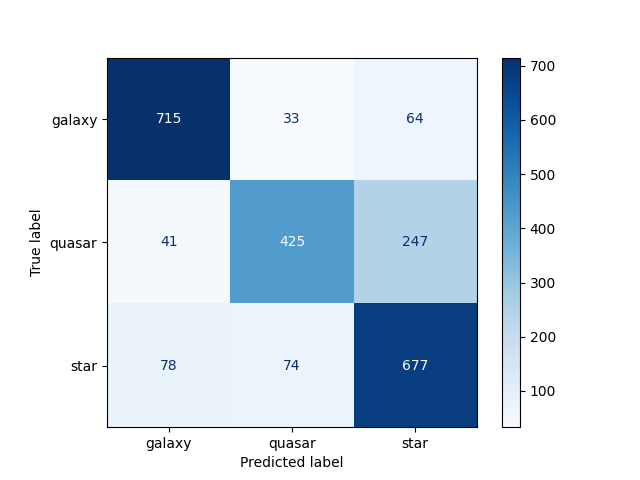

The file beside this chart, header and first rows:
715, 33, 64
41, 425, 247
78, 74, 677
